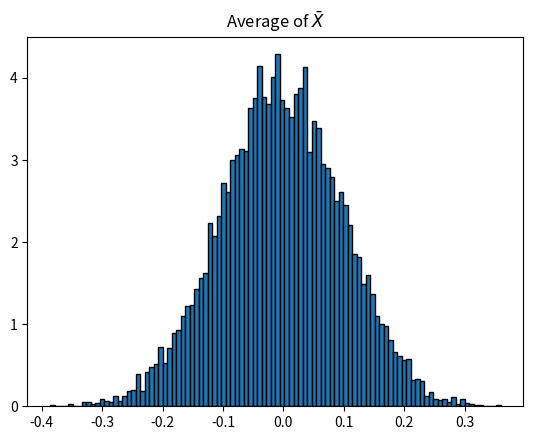

The matplotlib source for this figure:
import math
import matplotlib.pyplot as plt
import numpy  as np


n_trials = 100
n_experiments = 10000

def get_dataset(n: int) -> np.array:
    '''
    f(x) = 1 / sqrt(2 * pi * sigma) * exp[-(x - mu)^2 / (2 * sigma ^2)]

    For the case of mu = 0 , sigma = 1, this is the Standard Normal which is a specific case of the Gaussian Distribution.
    It is a continuous probabilty density function
    
    r(x) = 1 / sqrt(2 * pi) * exp [ -x^2 / 2]
    '''
    return np.random.standard_normal(n) 

def get_sample_mean(data: np.array)-> float:
    return data.mean()

def generate_sample_means(n_experiments: int, n_trials: int)-> np.array:
    X_bars = np.array([])

    for n_ex in range(n_experiments):

        data = get_dataset(n_trials)
        X_bars = np.append(X_bars, data.mean()) 

    return X_bars


def main():
    
    X_bars = generate_sample_means(n_experiments, n_trials)
    plt.hist(X_bars, bins = int(n_experiments / n_trials), density = True, edgecolor = "black", align = "left")
    plt.title(r"Average of $\bar{X}$")
    plt.savefig(f"HW3_2_1.png")
    plt.show()


if __name__ == "__main__":
    main()
